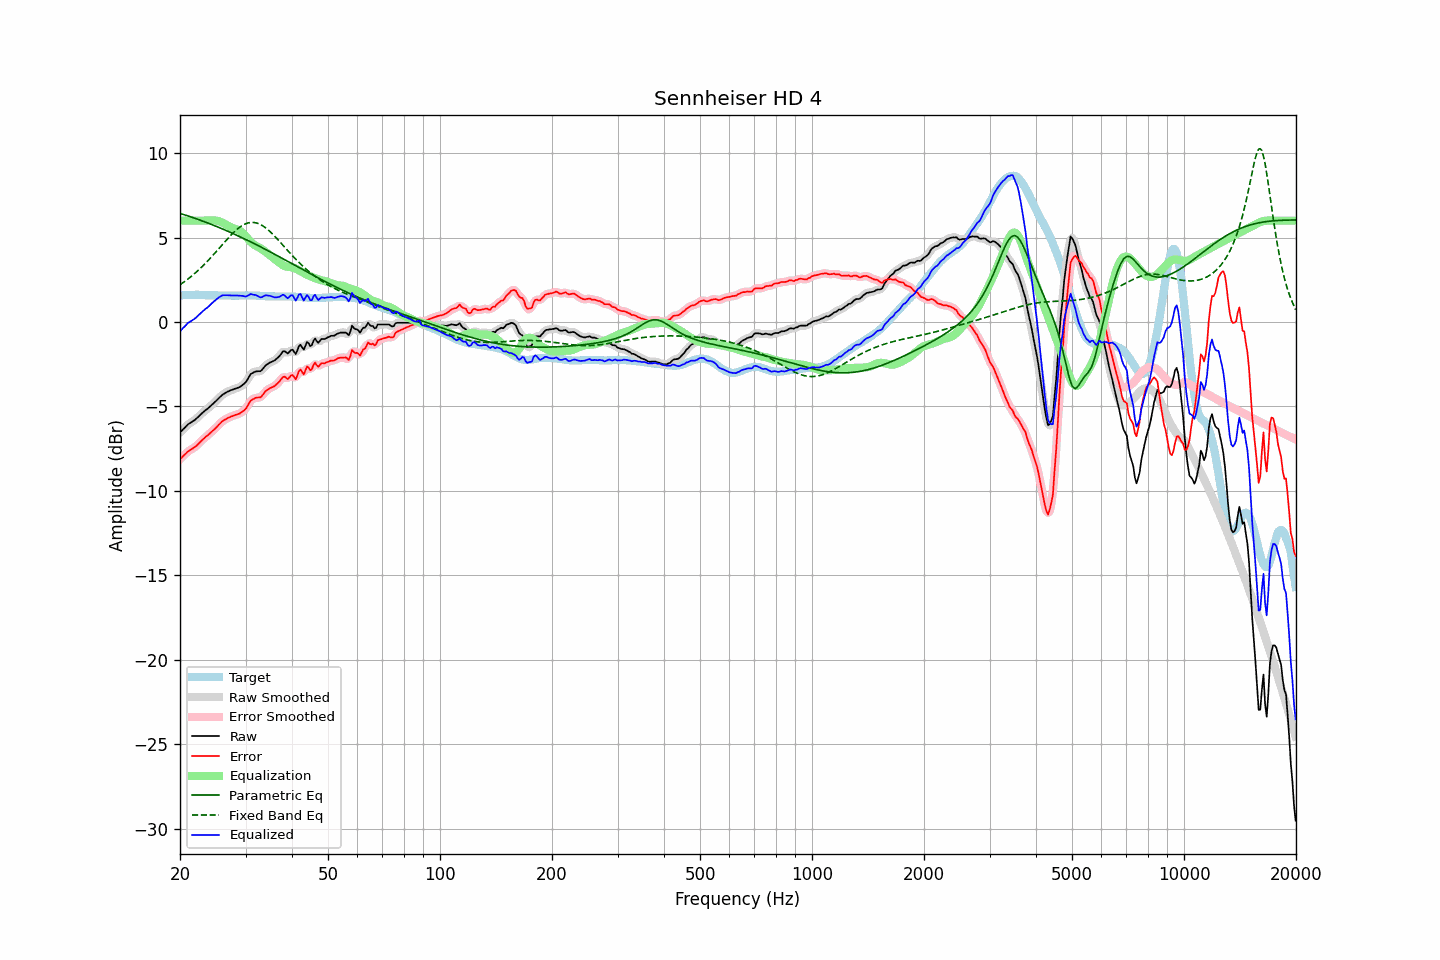

Values plotted in this chart, from the file beside it:
frequency, raw, error, smoothed, error_smoothed, equalization, parametric_eq, fixed_band_eq, equalized_raw, equalized_smoothed, target
20.00, -6.55, -8.12, -6.55, -8.12, 6.00, 6.43, 2.21, -0.55, -0.55, 1.57
20.20, -6.45, -8.03, -6.44, -8.02, 6.00, 6.40, 2.27, -0.45, -0.44, 1.58
20.40, -6.35, -7.94, -6.34, -7.93, 6.00, 6.37, 2.34, -0.35, -0.34, 1.59
20.61, -6.26, -7.85, -6.25, -7.84, 6.00, 6.34, 2.41, -0.26, -0.25, 1.59
20.81, -6.16, -7.75, -6.15, -7.75, 6.00, 6.31, 2.48, -0.16, -0.15, 1.60
21.02, -6.06, -7.66, -6.07, -7.67, 6.00, 6.28, 2.55, -0.06, -0.07, 1.60
21.23, -6.00, -7.60, -5.99, -7.60, 6.00, 6.25, 2.62, 0.00, 0.01, 1.61
21.44, -5.94, -7.54, -5.93, -7.54, 6.00, 6.22, 2.70, 0.06, 0.07, 1.61
21.66, -5.88, -7.48, -5.88, -7.49, 6.00, 6.18, 2.78, 0.12, 0.12, 1.61
21.87, -5.81, -7.42, -5.81, -7.42, 6.00, 6.15, 2.86, 0.19, 0.19, 1.61
22.09, -5.74, -7.35, -5.73, -7.35, 6.00, 6.12, 2.94, 0.26, 0.27, 1.62
22.31, -5.64, -7.26, -5.65, -7.26, 6.00, 6.08, 3.03, 0.36, 0.35, 1.62
22.54, -5.56, -7.16, -5.56, -7.16, 6.00, 6.05, 3.12, 0.44, 0.44, 1.61
22.76, -5.47, -7.06, -5.47, -7.07, 6.00, 6.02, 3.21, 0.53, 0.53, 1.60
22.99, -5.38, -6.97, -5.38, -6.97, 6.00, 5.98, 3.30, 0.62, 0.62, 1.60
23.22, -5.30, -6.89, -5.30, -6.89, 6.00, 5.94, 3.40, 0.70, 0.70, 1.60
23.45, -5.22, -6.80, -5.22, -6.81, 6.00, 5.91, 3.49, 0.78, 0.78, 1.58
23.69, -5.15, -6.73, -5.14, -6.73, 6.00, 5.87, 3.59, 0.85, 0.86, 1.58
23.92, -5.07, -6.65, -5.06, -6.64, 6.00, 5.84, 3.69, 0.93, 0.94, 1.58
24.16, -4.98, -6.56, -4.98, -6.56, 6.01, 5.80, 3.80, 1.03, 1.03, 1.58
24.40, -4.88, -6.47, -4.89, -6.47, 6.01, 5.76, 3.90, 1.13, 1.12, 1.58
24.65, -4.81, -6.39, -4.80, -6.39, 6.01, 5.72, 4.00, 1.21, 1.21, 1.58
24.89, -4.71, -6.30, -4.71, -6.29, 6.01, 5.69, 4.11, 1.29, 1.29, 1.58
25.14, -4.62, -6.21, -4.62, -6.20, 6.00, 5.65, 4.22, 1.37, 1.37, 1.58
25.39, -4.52, -6.09, -4.53, -6.10, 5.97, 5.61, 4.33, 1.45, 1.45, 1.57
25.65, -4.44, -6.01, -4.43, -6.00, 5.94, 5.57, 4.44, 1.50, 1.51, 1.57
25.91, -4.34, -5.91, -4.34, -5.91, 5.90, 5.53, 4.55, 1.56, 1.55, 1.57
26.16, -4.27, -5.83, -4.27, -5.84, 5.85, 5.49, 4.65, 1.59, 1.58, 1.57
26.43, -4.22, -5.78, -4.21, -5.78, 5.80, 5.45, 4.76, 1.58, 1.59, 1.57
26.69, -4.16, -5.72, -4.16, -5.72, 5.74, 5.41, 4.87, 1.59, 1.59, 1.57
26.96, -4.11, -5.67, -4.11, -5.67, 5.69, 5.36, 4.97, 1.58, 1.58, 1.57
27.23, -4.07, -5.63, -4.07, -5.63, 5.64, 5.32, 5.07, 1.57, 1.57, 1.56
27.50, -4.03, -5.59, -4.03, -5.59, 5.59, 5.28, 5.17, 1.57, 1.57, 1.56
27.77, -4.00, -5.56, -3.99, -5.56, 5.56, 5.24, 5.27, 1.57, 1.57, 1.56
28.05, -3.96, -5.52, -3.96, -5.52, 5.53, 5.19, 5.36, 1.57, 1.57, 1.56
28.33, -3.93, -5.49, -3.93, -5.49, 5.50, 5.15, 5.45, 1.57, 1.57, 1.56
28.62, -3.90, -5.46, -3.89, -5.46, 5.46, 5.11, 5.53, 1.57, 1.57, 1.56
28.90, -3.86, -5.43, -3.85, -5.42, 5.41, 5.06, 5.60, 1.56, 1.56, 1.57
29.19, -3.80, -5.36, -3.80, -5.36, 5.35, 5.02, 5.67, 1.56, 1.56, 1.57
29.48, -3.73, -5.29, -3.73, -5.30, 5.27, 4.97, 5.73, 1.54, 1.54, 1.57
29.78, -3.65, -5.22, -3.65, -5.22, 5.17, 4.93, 5.78, 1.53, 1.52, 1.58
30.08, -3.56, -5.13, -3.54, -5.11, 5.06, 4.88, 5.82, 1.51, 1.53, 1.57
30.38, -3.40, -4.97, -3.39, -4.97, 4.95, 4.83, 5.86, 1.55, 1.56, 1.57
30.68, -3.24, -4.81, -3.24, -4.81, 4.84, 4.79, 5.88, 1.60, 1.60, 1.57
30.99, -3.08, -4.65, -3.11, -4.68, 4.74, 4.74, 5.90, 1.66, 1.63, 1.57
31.30, -3.03, -4.60, -3.02, -4.59, 4.65, 4.69, 5.90, 1.63, 1.64, 1.57
31.61, -2.98, -4.54, -2.96, -4.53, 4.58, 4.65, 5.90, 1.61, 1.62, 1.57
31.93, -2.93, -4.49, -2.94, -4.50, 4.52, 4.60, 5.88, 1.60, 1.59, 1.57
32.24, -2.92, -4.47, -2.92, -4.48, 4.47, 4.55, 5.85, 1.56, 1.55, 1.55
32.57, -2.92, -4.47, -2.92, -4.47, 4.42, 4.50, 5.82, 1.51, 1.50, 1.55
32.89, -2.92, -4.47, -2.89, -4.44, 4.37, 4.45, 5.78, 1.45, 1.48, 1.55
33.22, -2.84, -4.38, -2.82, -4.37, 4.31, 4.41, 5.72, 1.47, 1.49, 1.54
33.55, -2.71, -4.25, -2.72, -4.26, 4.24, 4.36, 5.66, 1.53, 1.52, 1.54
33.89, -2.60, -4.12, -2.61, -4.14, 4.17, 4.31, 5.59, 1.57, 1.56, 1.53
34.23, -2.52, -4.04, -2.52, -4.04, 4.09, 4.26, 5.52, 1.58, 1.58, 1.52
34.57, -2.46, -3.98, -2.45, -3.97, 4.02, 4.21, 5.44, 1.56, 1.57, 1.52
34.92, -2.40, -3.92, -2.40, -3.92, 3.95, 4.16, 5.35, 1.55, 1.55, 1.52
35.27, -2.36, -3.87, -2.36, -3.88, 3.88, 4.11, 5.26, 1.52, 1.52, 1.52
35.62, -2.32, -3.83, -2.31, -3.83, 3.80, 4.06, 5.17, 1.49, 1.49, 1.52
35.97, -2.27, -3.78, -2.26, -3.77, 3.72, 4.01, 5.07, 1.46, 1.47, 1.51
... 635 more rows
